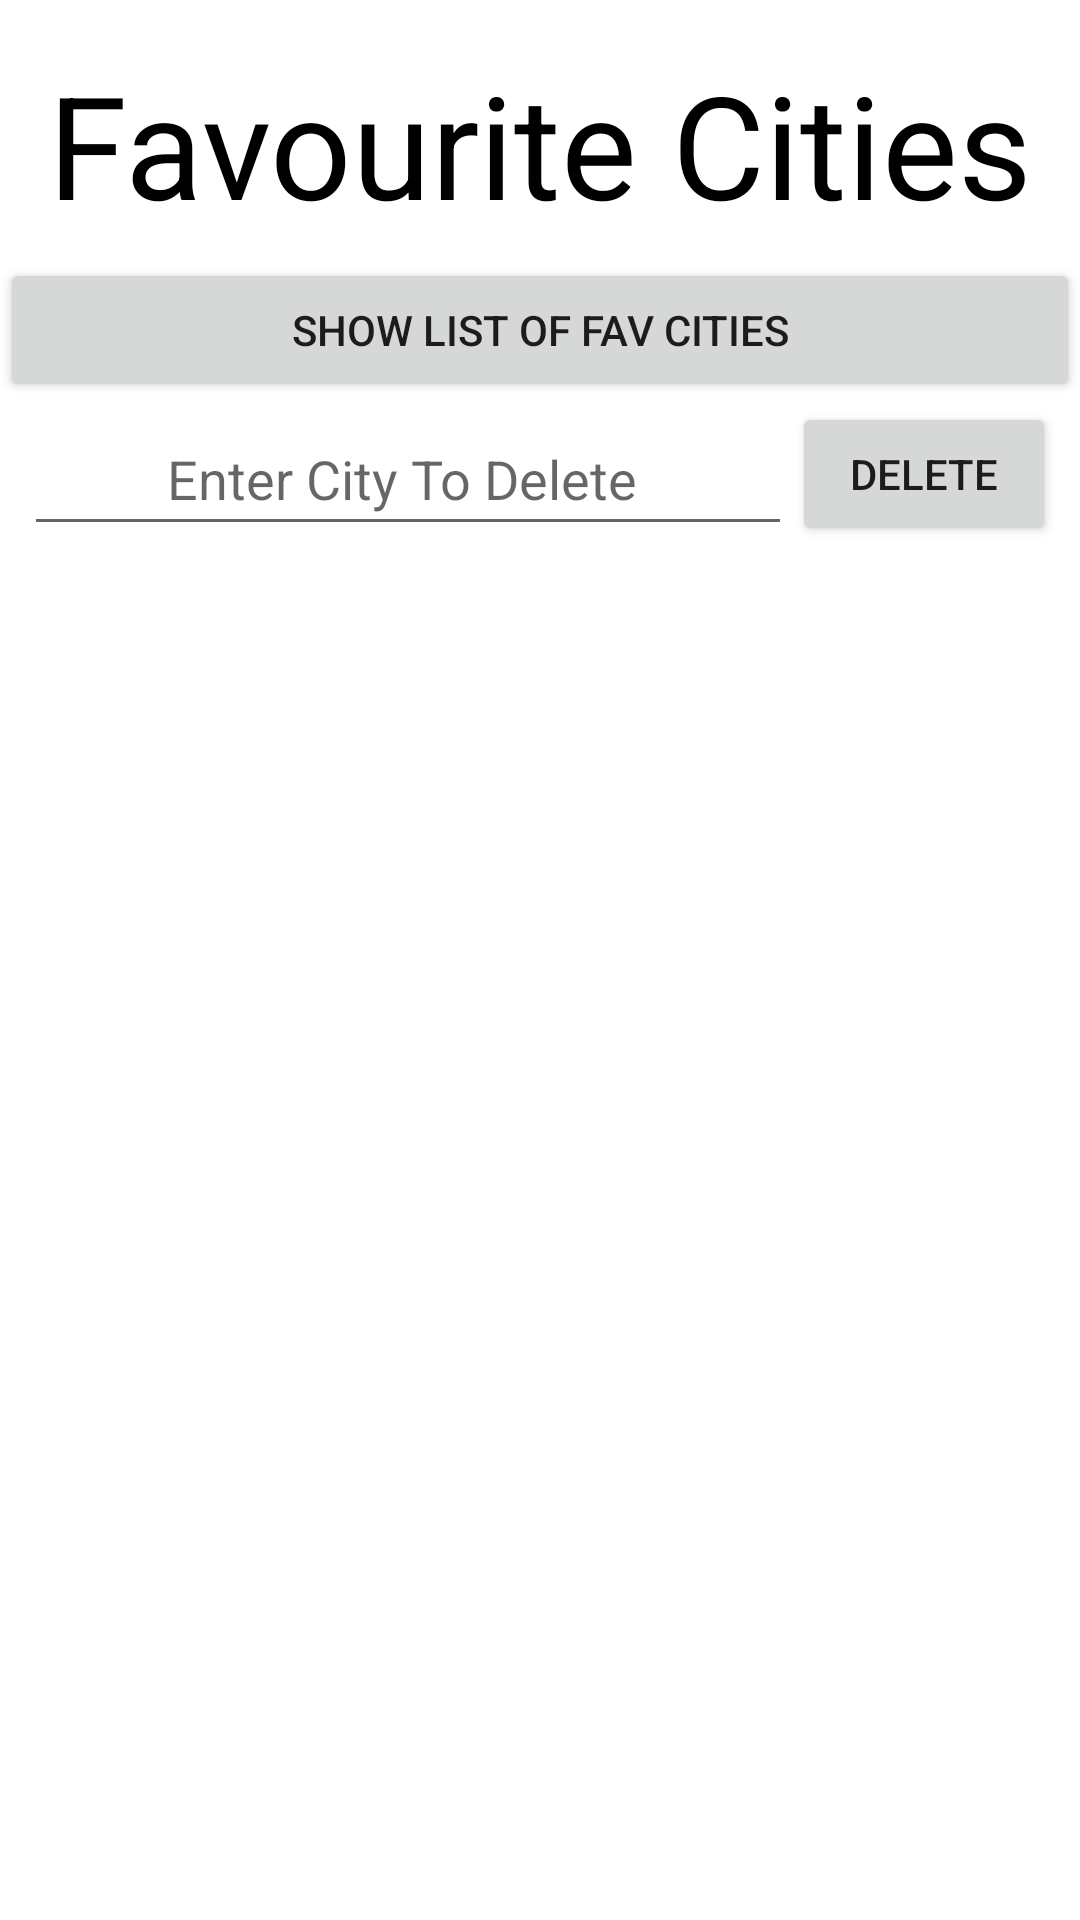

Here is an Android app screen rendered from its layout file. Give the layout XML and the strings, colors and styles it references.
<!-- AndroidManifest.xml: application theme Theme.CityExercise -->
<!-- res/layout/fragment_compare_city.xml -->
<?xml version="1.0" encoding="utf-8"?>
<FrameLayout xmlns:android="http://schemas.android.com/apk/res/android"
    xmlns:app="http://schemas.android.com/apk/res-auto"
    xmlns:tools="http://schemas.android.com/tools"
    android:layout_width="match_parent"
    android:layout_height="match_parent"
    tools:context=".CompareCity">

    <androidx.constraintlayout.widget.ConstraintLayout
        android:layout_width="match_parent"
        android:layout_height="match_parent">


        <TextView
            android:id="@+id/textView4"
            android:layout_width="0dp"
            android:layout_height="70dp"
            android:layout_marginStart="16dp"
            android:layout_marginTop="16dp"
            android:layout_marginEnd="16dp"
            android:autoSizeTextType="uniform"
            android:text="Favourite Cities"
            android:textColor="@color/black"
            app:layout_constraintEnd_toEndOf="parent"
            app:layout_constraintStart_toStartOf="parent"
            app:layout_constraintTop_toTopOf="parent" />

        <TextView
            android:id="@+id/citylist"
            android:layout_width="0dp"
            android:layout_height="0dp"
            android:autoSizeMaxTextSize="80dp"
            android:autoSizeTextType="uniform"
            app:layout_constraintBottom_toBottomOf="parent"
            app:layout_constraintEnd_toEndOf="parent"
            app:layout_constraintStart_toStartOf="parent"
            app:layout_constraintTop_toBottomOf="@+id/textviewDlt" />

        <Button
            android:id="@+id/btnshow"
            android:layout_width="0dp"
            android:layout_height="wrap_content"
            android:text="Show List Of Fav Cities"
            app:layout_constraintEnd_toEndOf="parent"
            app:layout_constraintStart_toStartOf="parent"
            app:layout_constraintTop_toBottomOf="@+id/textView4" />

        <EditText
            android:id="@+id/textviewDlt"
            android:layout_width="0dp"
            android:layout_height="0dp"
            android:layout_marginStart="8dp"
            android:hint="Enter City To Delete "
            android:textAlignment="center"
            app:layout_constraintBottom_toBottomOf="@+id/btnDelete"
            app:layout_constraintEnd_toStartOf="@+id/btnDelete"
            app:layout_constraintStart_toStartOf="parent"
            app:layout_constraintTop_toBottomOf="@+id/btnshow" />

        <Button
            android:id="@+id/btnDelete"
            android:layout_width="wrap_content"
            android:layout_height="wrap_content"
            android:layout_marginEnd="8dp"
            android:text="Delete"
            app:layout_constraintEnd_toEndOf="parent"
            app:layout_constraintTop_toBottomOf="@+id/btnshow" />
    </androidx.constraintlayout.widget.ConstraintLayout>

</FrameLayout>
<!-- resources referenced by this layout -->
<resources>
  <style name="Theme.CityExercise" parent="Theme.MaterialComponents.DayNight.DarkActionBar">
          
          <item name="colorPrimary">@color/purple_500</item>
          <item name="colorPrimaryVariant">@color/purple_700</item>
          <item name="colorOnPrimary">@color/white</item>
          
          <item name="colorSecondary">@color/teal_200</item>
          <item name="colorSecondaryVariant">@color/teal_700</item>
          <item name="colorOnSecondary">@color/black</item>
          
          <item name="android:statusBarColor" tools:targetApi="l">?attr/colorPrimaryVariant</item>
          
      </style>
  <!-- not gathered from this repository: default colours our renderer supplied (Android Studio template values) -->
  <color name="purple_500">#FF6200EE</color>
  <color name="purple_700">#FF3700B3</color>
  <color name="teal_200">#FF03DAC5</color>
  <color name="teal_700">#FF018786</color>
  <color name="black">#FF000000</color>
  <color name="white">#FFFFFFFF</color>
</resources>
